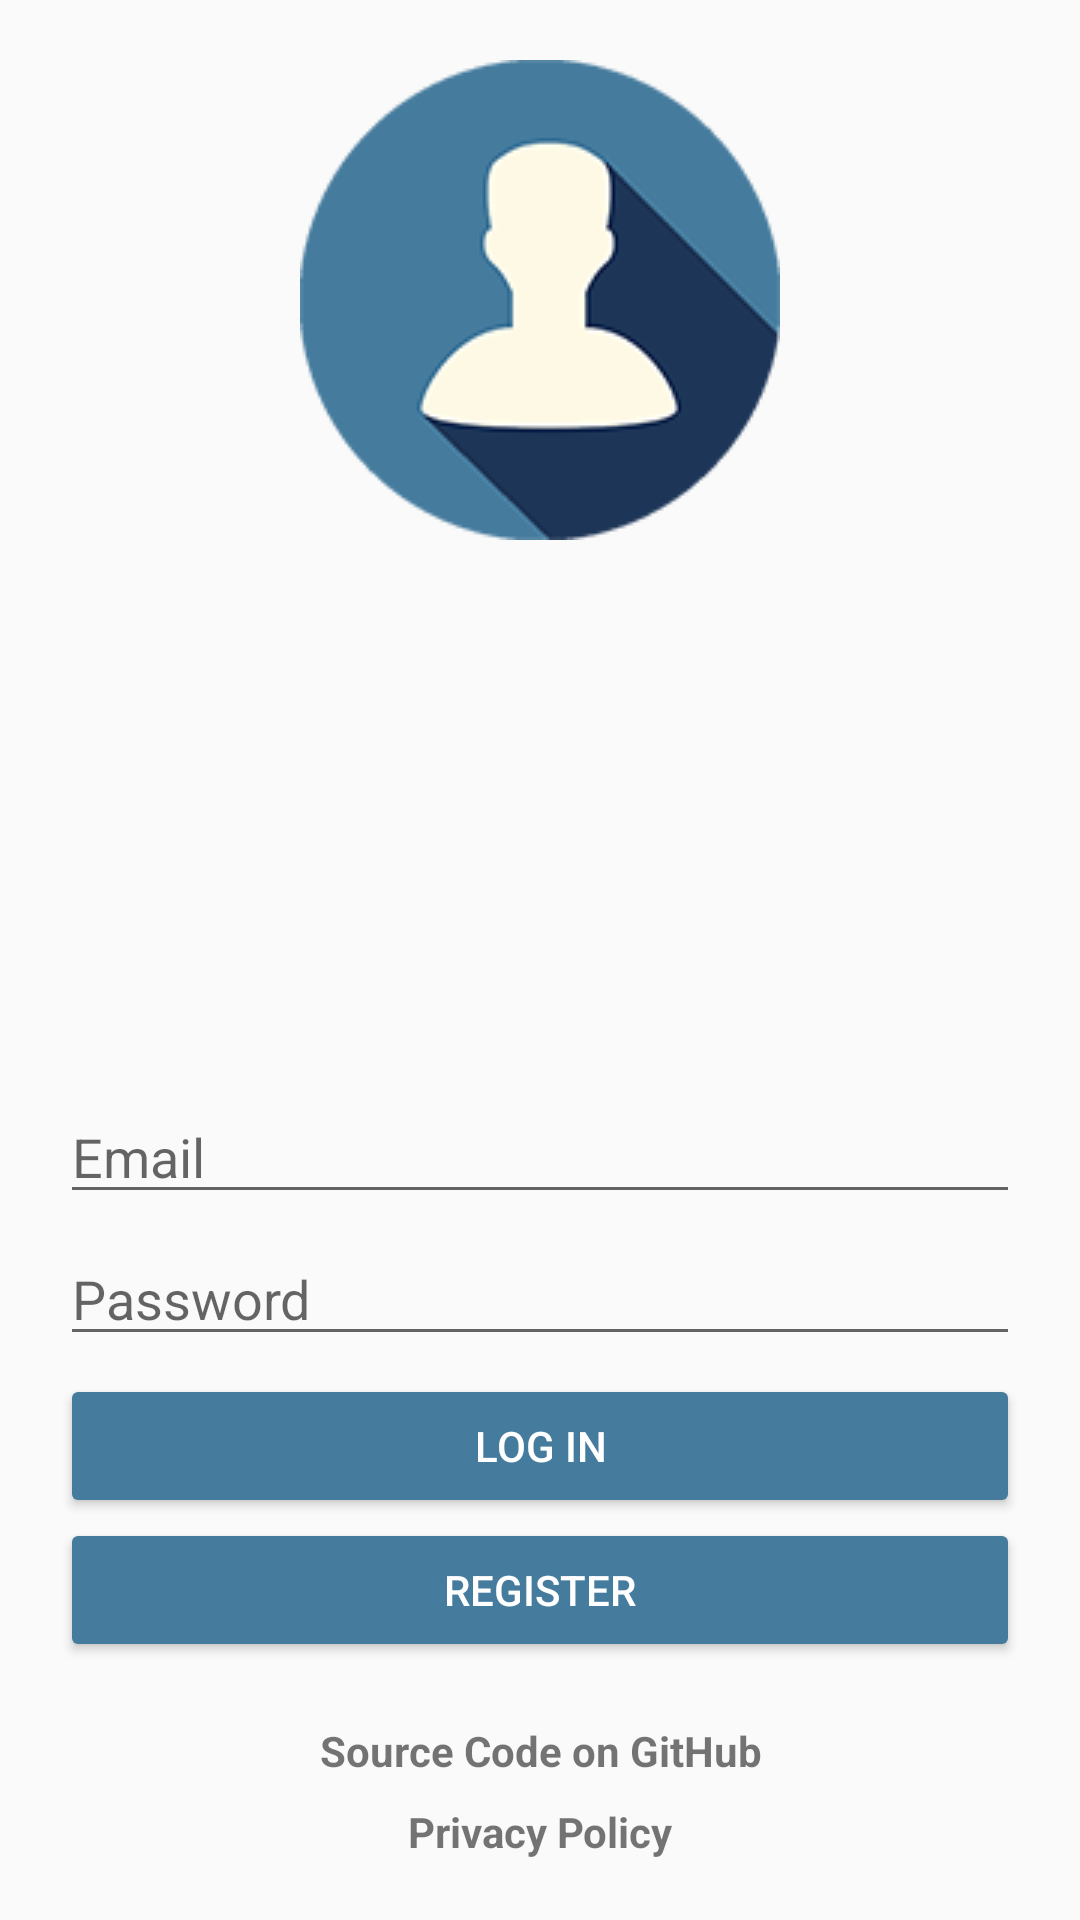

Produce the Android XML layout that renders to this screen, including the resource entries it uses.
<!-- AndroidManifest.xml: application theme AppTheme -->
<!-- res/layout/activity_login.xml -->
<?xml version="1.0" encoding="utf-8"?>
<RelativeLayout
    xmlns:android="http://schemas.android.com/apk/res/android"
    xmlns:app="http://schemas.android.com/apk/res-auto"
    xmlns:tools="http://schemas.android.com/tools"
    android:layout_width="match_parent"
    android:layout_height="match_parent"
    tools:context=".Activity.LoginActivity"
    android:padding="20dp">

    <com.github.ybq.android.spinkit.SpinKitView
        android:id="@+id/loginSpinKit"
        android:layout_width="wrap_content"
        android:layout_height="wrap_content"
        android:layout_centerInParent="true"
        style="@style/SpinKitView.Large.Circle"
        app:SpinKit_Color="@color/colorPrimaryDark"
        android:visibility="gone"/>

    <LinearLayout
        android:layout_width="match_parent"
        android:layout_height="wrap_content"
        android:gravity="center_horizontal">

        <ImageView
            android:layout_width="wrap_content"
            android:layout_height="wrap_content"
            android:src="@drawable/ic_logox160"/>

    </LinearLayout>

    <EditText
        android:id="@+id/loginEditTxtEmail"
        android:layout_width="match_parent"
        android:layout_height="wrap_content"
        android:layout_above="@+id/loginTxtEmailError"
        android:layout_marginBottom="6dp"
        android:hint="@string/email"
        android:inputType="textEmailAddress"
        android:maxLines="1"/>

    <TextView
        android:id="@+id/loginTxtEmailError"
        android:layout_width="match_parent"
        android:layout_height="wrap_content"
        android:layout_above="@+id/loginEditTxtPassword"
        android:layout_marginBottom="6dp"
        android:drawableStart="@drawable/ic_new_releases_red_24dp"
        android:drawablePadding="2dp"
        android:textColor="@android:color/holo_red_dark"
        android:textSize="16sp"
        android:visibility="gone"/>

    <EditText
        android:id="@+id/loginEditTxtPassword"
        android:layout_width="match_parent"
        android:layout_height="wrap_content"
        android:layout_above="@+id/loginTxtPasswordError"
        android:layout_marginBottom="6dp"
        android:hint="@string/password"
        android:inputType="textPassword"
        android:maxLines="1"/>

    <TextView
        android:id="@+id/loginTxtPasswordError"
        android:layout_width="match_parent"
        android:layout_height="wrap_content"
        android:layout_above="@+id/loginBtnLogin"
        android:layout_marginBottom="6dp"
        android:drawableStart="@drawable/ic_new_releases_red_24dp"
        android:drawablePadding="2dp"
        android:textColor="@android:color/holo_red_dark"
        android:textSize="16sp"
        android:visibility="gone"/>

    <Button
        android:id="@+id/loginBtnLogin"
        android:layout_width="match_parent"
        android:layout_height="wrap_content"
        android:layout_above="@+id/loginBtnRegister"
        android:theme="@style/PrimaryButton"
        android:text="@string/log_in"/>

    <Button
        android:id="@+id/loginBtnRegister"
        android:layout_width="match_parent"
        android:layout_height="wrap_content"
        android:layout_above="@+id/loginTxtGitHub"
        android:layout_marginBottom="20dp"
        android:theme="@style/PrimaryButton"
        android:text="@string/register"/>

    <TextView
        android:id="@+id/loginTxtGitHub"
        android:layout_width="match_parent"
        android:layout_height="wrap_content"
        android:layout_above="@+id/loginTxtPrivacyPolicy"
        android:gravity="center_horizontal"
        android:layout_marginBottom="8dp"
        android:text="@string/git_hub"
        android:textStyle="bold"
        android:clickable="true"
        android:focusable="true"/>

    <TextView
        android:id="@+id/loginTxtPrivacyPolicy"
        android:layout_width="match_parent"
        android:layout_height="wrap_content"
        android:layout_alignParentBottom="true"
        android:gravity="center_horizontal"
        android:text="@string/privacyPolicy"
        android:textStyle="bold"
        android:clickable="true"
        android:focusable="true"/>

</RelativeLayout>
<!-- resources referenced by this layout -->
<resources>
  <color name="colorPrimaryDark">#1d3557</color>
  <!-- drawable ic_logox160: png bitmap (drawable, 10141 bytes) -->
  <!-- drawable ic_new_releases_red_24dp (drawable) -->
  <vector android:height="24dp" android:tint="#FF0100"
      android:viewportHeight="24.0" android:viewportWidth="24.0"
      android:width="24dp" xmlns:android="http://schemas.android.com/apk/res/android">
      <path android:fillColor="#FF000000" android:pathData="M23,12l-2.44,-2.78 0.34,-3.68 -3.61,-0.82 -1.89,-3.18L12,3 8.6,1.54 6.71,4.72l-3.61,0.81 0.34,3.68L1,12l2.44,2.78 -0.34,3.69 3.61,0.82 1.89,3.18L12,21l3.4,1.46 1.89,-3.18 3.61,-0.82 -0.34,-3.68L23,12zM13,17h-2v-2h2v2zM13,13h-2L11,7h2v6z"/>
  </vector>
  <string name="email">Email</string>
  <string name="git_hub">Source Code on GitHub</string>
  <string name="log_in">LOG IN</string>
  <string name="password">Password</string>
  <string name="privacyPolicy">Privacy Policy</string>
  <string name="register">Register</string>
  <style name="PrimaryButton" parent="Theme.AppCompat">
          <item name="android:textColor">@android:color/white</item>
          <item name="colorButtonNormal">@color/colorPrimary</item>
          <item name="colorControlHighlight">@color/colorAccent</item>
      </style>
  <style name="AppTheme" parent="Theme.AppCompat.Light.NoActionBar">
          
          <item name="colorPrimary">@color/colorPrimary</item>
          <item name="colorPrimaryDark">@color/colorPrimaryDark</item>
          <item name="colorAccent">@color/colorAccent</item>
      </style>
  <color name="colorPrimary">#457b9d</color>
  <color name="colorAccent">#a8dadc</color>
</resources>
